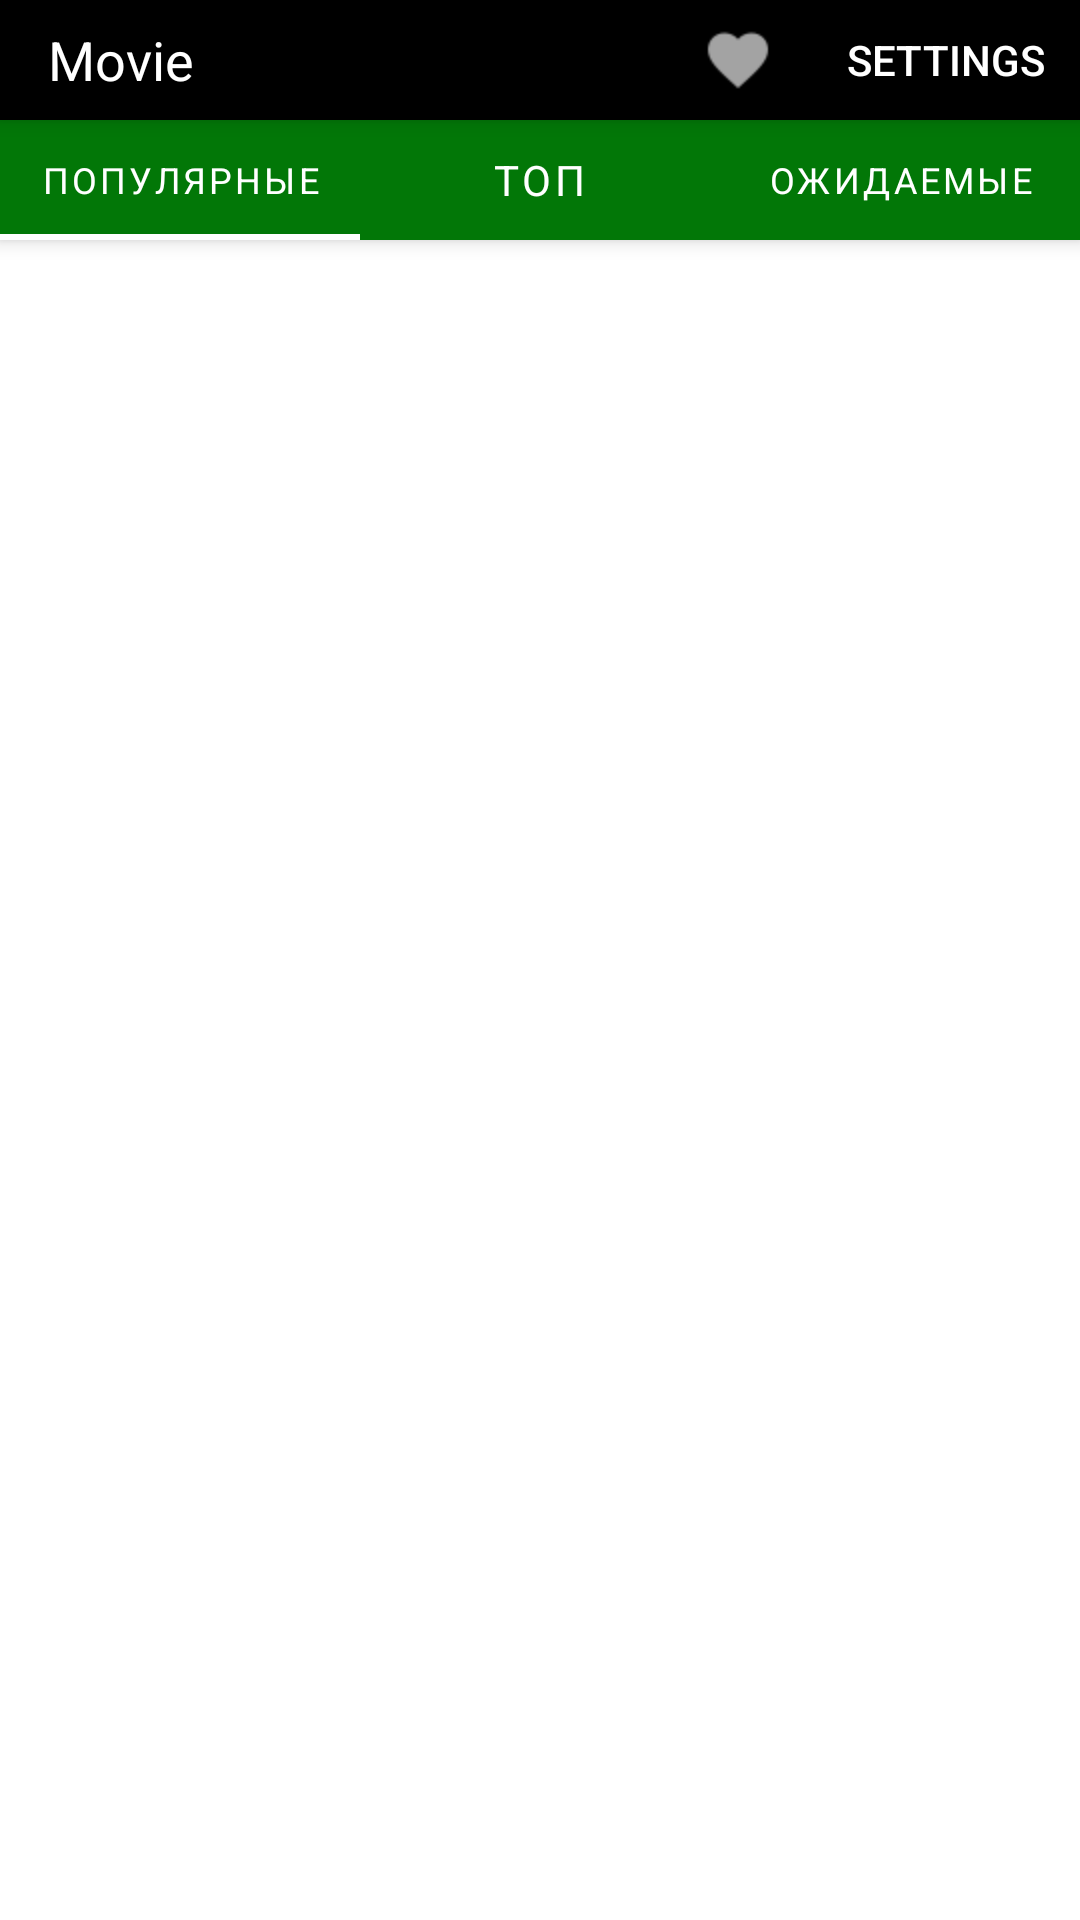

Write the Android layout XML for this screen, with the resource values it uses.
<!-- AndroidManifest.xml: application theme Theme.MovieSearch -->
<!-- res/layout/activity_home.xml -->
<?xml version="1.0" encoding="utf-8"?>
<androidx.coordinatorlayout.widget.CoordinatorLayout xmlns:android="http://schemas.android.com/apk/res/android"
    xmlns:tools="http://schemas.android.com/tools"
    xmlns:app="http://schemas.android.com/apk/res-auto"


    android:layout_width="match_parent"
    android:layout_height="match_parent">

    <com.google.android.material.appbar.AppBarLayout
        android:id="@+id/appbar"

        android:layout_width="match_parent"
        android:layout_height="40dp"
        android:gravity="center_vertical">

        <com.google.android.material.appbar.MaterialToolbar
            android:id="@+id/topAppBar"
            style="@style/Widget.MaterialComponents.Toolbar.Primary"
            android:layout_width="match_parent"
            android:layout_height="40dp"
            android:background="#000000"
            app:menu="@menu/search_favorites_settings_top_menu"
            app:title="@string/page_title_movie_news"
            app:titleTextAppearance="@style/TextAppearance.AppCompat.Medium" />
    </com.google.android.material.appbar.AppBarLayout>


    <FrameLayout
        android:id="@+id/frgmCont"
        android:layout_width="match_parent"
        android:layout_height="match_parent"
        android:layout_marginTop="40dp">

        <com.google.android.material.tabs.TabLayout
            android:id="@+id/tabLayout"
            style="@style/Widget.MaterialComponents.TabLayout"
            android:layout_width="match_parent"
            android:layout_height="40dp"
            android:background="#027707"
            android:elevation="4dp"
            android:scrollbars="none"
            app:tabIndicatorAnimationMode="elastic"
            app:tabIndicatorColor="#FFFFFF"
            app:tabMode="fixed"
            app:tabTextAppearance="@style/TextAppearance.AppCompat.Body1"
            app:tabTextColor="#FFFFFF">

            <com.google.android.material.tabs.TabItem
                android:layout_width="wrap_content"
                android:layout_height="wrap_content"
                android:scrollbarStyle="outsideOverlay"
                android:text="Популярные" />

            <com.google.android.material.tabs.TabItem
                android:layout_width="wrap_content"
                android:layout_height="wrap_content"
                android:text="Топ" />

            <com.google.android.material.tabs.TabItem
                android:layout_width="wrap_content"
                android:layout_height="wrap_content"
                android:text="Ожидаемые" />

        </com.google.android.material.tabs.TabLayout>

        <androidx.viewpager2.widget.ViewPager2
            android:id="@+id/pager"
            android:layout_width="match_parent"
            android:layout_height="match_parent"
            android:layout_marginTop="40dp" />
    </FrameLayout>


</androidx.coordinatorlayout.widget.CoordinatorLayout>
<!-- resources referenced by this layout -->
<resources>
  <string name="page_title_movie_news">Movie</string>
  <style name="Theme.MovieSearch" parent="Theme.MaterialComponents.DayNight.DarkActionBar">
          
          <item name="colorPrimary">#039BE5</item>
          <item name="colorPrimaryVariant">@color/purple_700</item>
          <item name="colorOnPrimary">@color/white</item>
          
          <item name="colorSecondary">@color/green</item>
          <item name="colorSecondaryVariant">@color/teal_700</item>
          <item name="colorOnSecondary">@color/black</item>
          
          <item name="android:statusBarColor" tools:targetApi="l">?attr/colorPrimaryVariant</item>
          
          <item name="windowNoTitle">true</item>
          <item name="android:windowFullscreen">true</item>
      </style>
  <color name="purple_700">#FF3700B3</color>
  <color name="white">#FFFFFFFF</color>
  <color name="green">#027707</color>
  <color name="teal_700">#FF018786</color>
  <color name="black">#FF000000</color>
</resources>
